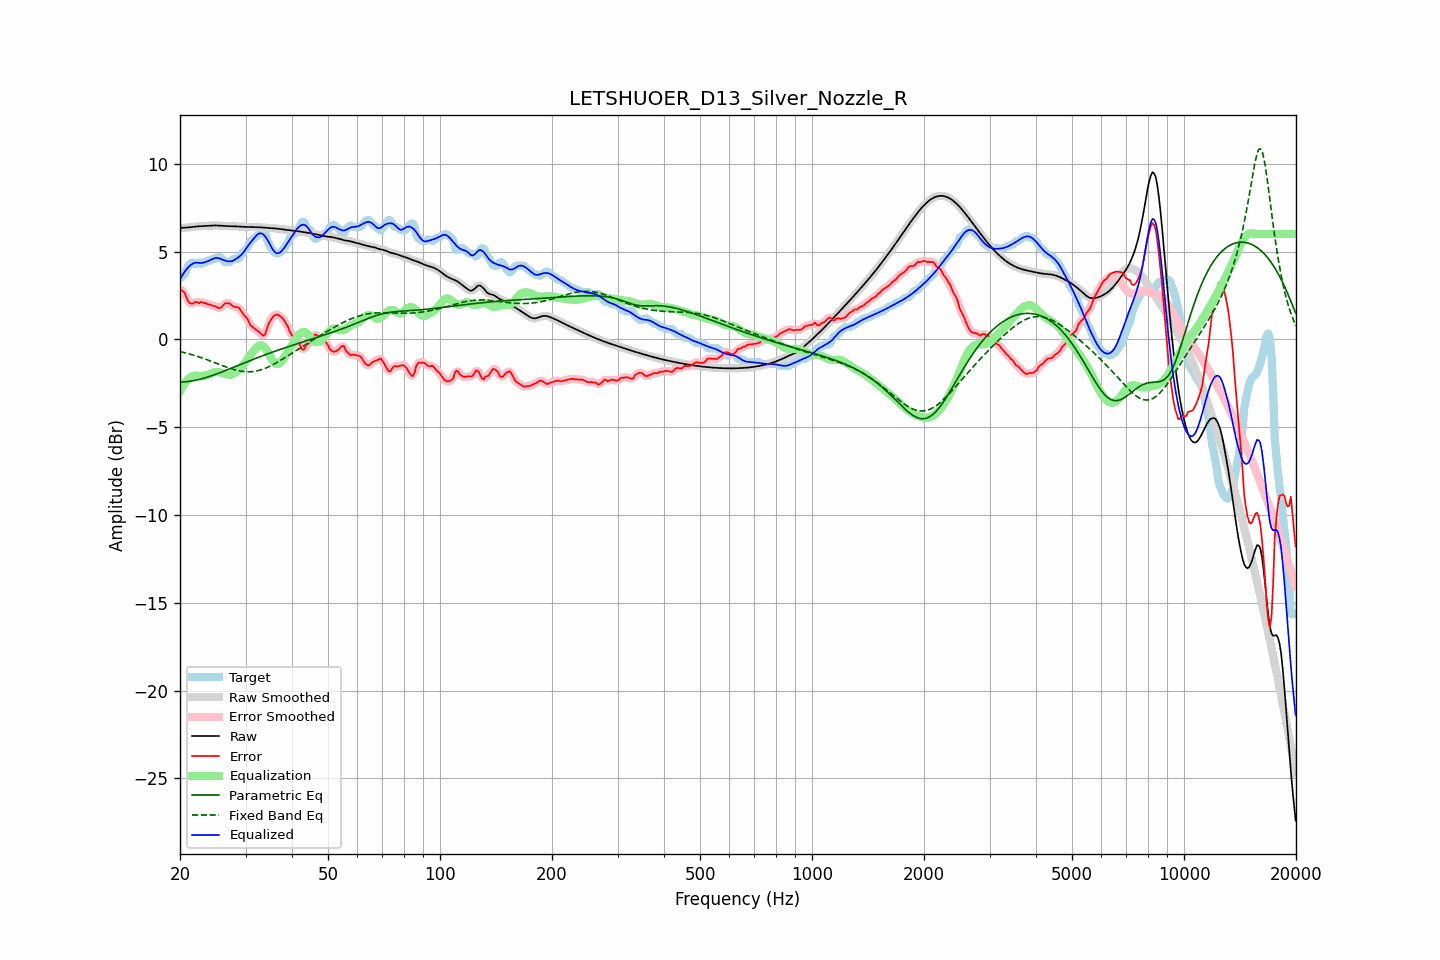

Values plotted in this chart, from the file beside it:
frequency, raw, error, smoothed, error_smoothed, equalization, parametric_eq, fixed_band_eq, equalized_raw, equalized_smoothed, target
20.00, 6.34, 2.85, 6.35, 2.86, -2.95, -2.43, -0.69, 3.40, 3.40, 3.50
20.20, 6.35, 2.80, 6.35, 2.80, -2.78, -2.43, -0.71, 3.57, 3.57, 3.55
20.40, 6.36, 2.73, 6.36, 2.71, -2.63, -2.42, -0.73, 3.73, 3.73, 3.63
20.61, 6.36, 2.66, 6.36, 2.59, -2.49, -2.42, -0.76, 3.87, 3.87, 3.70
20.81, 6.37, 2.39, 6.37, 2.41, -2.38, -2.41, -0.78, 3.99, 3.99, 3.98
21.02, 6.37, 2.20, 6.38, 2.23, -2.28, -2.40, -0.81, 4.10, 4.10, 4.18
21.23, 6.38, 2.08, 6.38, 2.08, -2.20, -2.39, -0.83, 4.19, 4.19, 4.30
21.44, 6.40, 2.04, 6.40, 2.04, -2.13, -2.37, -0.86, 4.26, 4.26, 4.36
21.66, 6.41, 2.03, 6.41, 2.06, -2.08, -2.36, -0.89, 4.32, 4.32, 4.38
21.87, 6.42, 2.11, 6.42, 2.09, -2.06, -2.34, -0.91, 4.36, 4.36, 4.30
22.09, 6.43, 2.13, 6.43, 2.10, -2.06, -2.32, -0.94, 4.37, 4.37, 4.30
22.31, 6.44, 2.10, 6.44, 2.11, -2.07, -2.30, -0.97, 4.36, 4.36, 4.33
22.54, 6.44, 2.06, 6.44, 2.11, -2.09, -2.28, -1.00, 4.35, 4.35, 4.38
22.76, 6.45, 2.14, 6.45, 2.10, -2.10, -2.25, -1.03, 4.35, 4.35, 4.31
22.99, 6.45, 2.11, 6.45, 2.10, -2.09, -2.23, -1.06, 4.36, 4.36, 4.34
23.22, 6.46, 2.06, 6.46, 2.09, -2.07, -2.20, -1.10, 4.38, 4.38, 4.40
23.45, 6.46, 2.07, 6.46, 2.04, -2.05, -2.18, -1.13, 4.41, 4.41, 4.40
23.69, 6.47, 2.01, 6.47, 2.02, -2.03, -2.15, -1.16, 4.44, 4.44, 4.46
23.92, 6.48, 1.98, 6.48, 1.99, -2.00, -2.12, -1.20, 4.48, 4.48, 4.50
24.16, 6.48, 1.99, 6.48, 1.96, -1.96, -2.09, -1.23, 4.52, 4.52, 4.50
24.40, 6.49, 1.92, 6.49, 1.94, -1.92, -2.06, -1.27, 4.57, 4.57, 4.56
24.65, 6.49, 1.90, 6.49, 1.91, -1.88, -2.03, -1.30, 4.61, 4.61, 4.60
24.89, 6.49, 1.90, 6.49, 1.87, -1.86, -1.99, -1.34, 4.64, 4.64, 4.60
25.14, 6.49, 1.83, 6.49, 1.83, -1.85, -1.96, -1.37, 4.64, 4.64, 4.66
25.39, 6.49, 1.79, 6.48, 1.80, -1.86, -1.93, -1.41, 4.63, 4.62, 4.70
25.65, 6.48, 1.79, 6.48, 1.80, -1.88, -1.89, -1.44, 4.60, 4.60, 4.68
25.91, 6.47, 1.85, 6.47, 1.87, -1.91, -1.86, -1.48, 4.56, 4.56, 4.62
26.16, 6.46, 1.95, 6.46, 1.95, -1.94, -1.82, -1.51, 4.52, 4.52, 4.51
26.43, 6.46, 2.06, 6.46, 2.03, -1.97, -1.78, -1.55, 4.49, 4.49, 4.40
26.69, 6.45, 2.06, 6.45, 2.07, -1.99, -1.75, -1.58, 4.46, 4.46, 4.40
26.96, 6.45, 2.06, 6.45, 2.07, -2.00, -1.71, -1.61, 4.45, 4.45, 4.40
27.23, 6.45, 2.05, 6.45, 2.02, -2.01, -1.67, -1.65, 4.44, 4.44, 4.41
27.50, 6.45, 1.95, 6.45, 1.96, -1.99, -1.64, -1.68, 4.45, 4.45, 4.50
27.77, 6.44, 1.89, 6.44, 1.90, -1.96, -1.60, -1.70, 4.48, 4.48, 4.55
28.05, 6.44, 1.84, 6.44, 1.86, -1.91, -1.56, -1.73, 4.53, 4.53, 4.60
28.33, 6.43, 1.84, 6.43, 1.85, -1.85, -1.52, -1.75, 4.59, 4.59, 4.60
28.62, 6.43, 1.83, 6.43, 1.82, -1.78, -1.49, -1.78, 4.65, 4.65, 4.60
28.90, 6.42, 1.77, 6.42, 1.75, -1.70, -1.45, -1.79, 4.72, 4.72, 4.65
29.19, 6.42, 1.63, 6.42, 1.63, -1.61, -1.41, -1.81, 4.81, 4.81, 4.79
29.48, 6.41, 1.47, 6.41, 1.50, -1.50, -1.37, -1.82, 4.91, 4.91, 4.94
29.78, 6.41, 1.37, 6.41, 1.38, -1.38, -1.34, -1.84, 5.03, 5.03, 5.04
30.08, 6.41, 1.28, 6.41, 1.27, -1.25, -1.30, -1.84, 5.16, 5.16, 5.13
30.38, 6.41, 1.16, 6.41, 1.13, -1.12, -1.26, -1.85, 5.29, 5.29, 5.25
30.68, 6.40, 0.97, 6.40, 0.97, -0.99, -1.23, -1.85, 5.42, 5.42, 5.43
30.99, 6.40, 0.79, 6.40, 0.83, -0.87, -1.19, -1.84, 5.53, 5.53, 5.61
31.30, 6.40, 0.72, 6.40, 0.71, -0.75, -1.15, -1.83, 5.64, 5.64, 5.68
31.61, 6.39, 0.65, 6.39, 0.64, -0.64, -1.12, -1.82, 5.75, 5.75, 5.75
31.93, 6.39, 0.57, 6.39, 0.58, -0.53, -1.08, -1.81, 5.86, 5.86, 5.82
32.24, 6.39, 0.50, 6.39, 0.51, -0.43, -1.05, -1.79, 5.96, 5.96, 5.89
32.57, 6.39, 0.44, 6.39, 0.43, -0.36, -1.01, -1.77, 6.03, 6.03, 5.95
32.89, 6.38, 0.36, 6.38, 0.34, -0.33, -0.98, -1.74, 6.05, 6.05, 6.02
33.22, 6.38, 0.28, 6.38, 0.26, -0.35, -0.94, -1.71, 6.03, 6.03, 6.10
33.55, 6.37, 0.20, 6.37, 0.25, -0.40, -0.91, -1.68, 5.96, 5.96, 6.17
33.89, 6.36, 0.32, 6.36, 0.36, -0.50, -0.88, -1.65, 5.86, 5.86, 6.04
34.23, 6.36, 0.58, 6.36, 0.57, -0.63, -0.84, -1.61, 5.73, 5.73, 5.77
34.57, 6.35, 0.85, 6.35, 0.82, -0.78, -0.81, -1.57, 5.57, 5.57, 5.50
34.92, 6.35, 1.04, 6.35, 1.03, -0.94, -0.78, -1.52, 5.40, 5.40, 5.31
35.27, 6.34, 1.17, 6.34, 1.19, -1.11, -0.74, -1.48, 5.24, 5.23, 5.17
35.62, 6.33, 1.31, 6.33, 1.30, -1.25, -0.71, -1.43, 5.09, 5.09, 5.03
35.97, 6.32, 1.38, 6.32, 1.38, -1.35, -0.68, -1.38, 4.98, 4.98, 4.94
... 635 more rows
